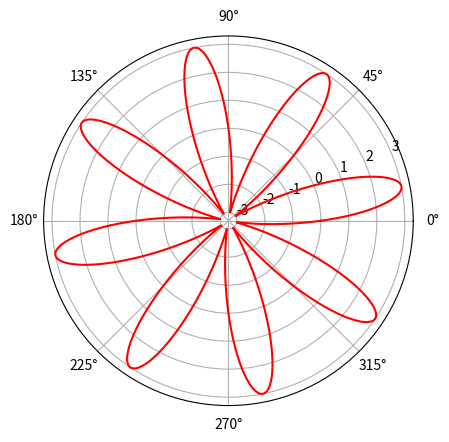

This chart was generated by the following Python code:
#take in all numbers and add them
def sum(*args):
    total = 0
    for i in args:
        total += i
    return total

import numpy as np
import math as m
from matplotlib import pyplot as plt

theta = np.linspace(0, 2*np.pi, 1000)

r = 3* np.sin(8 * theta)

plt.polar(theta, r, 'r')

plt.show()

